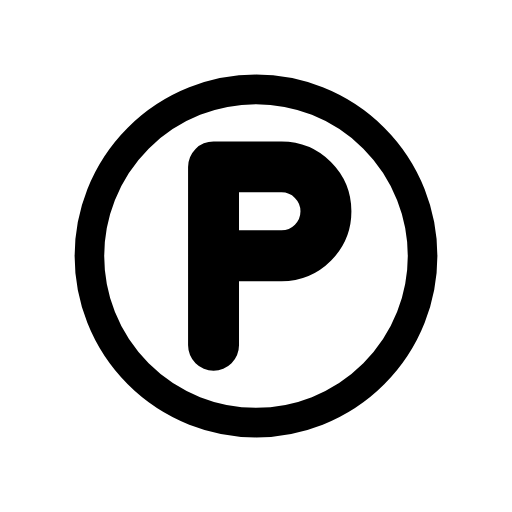
t = 0.00 s
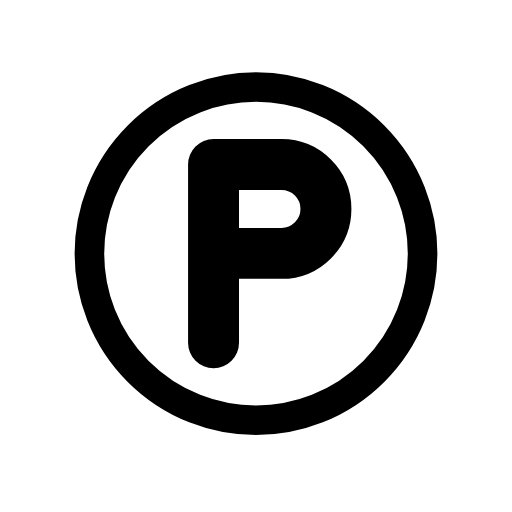
t = 0.48 s
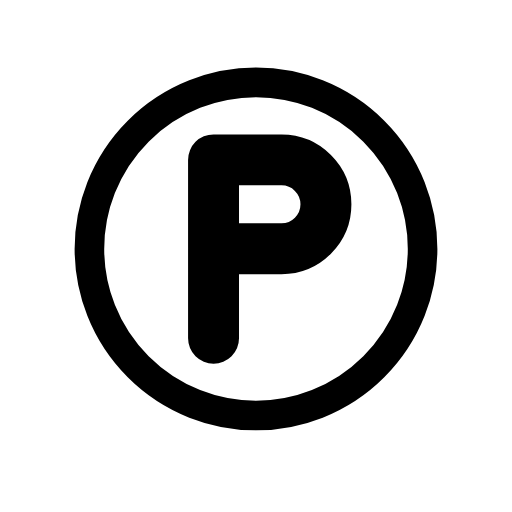
t = 1.43 s
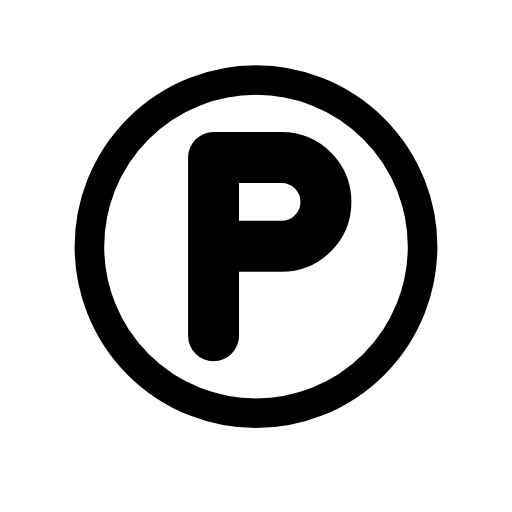
t = 1.90 s
t = 2.38 s: frame unchanged from t = 1.43 s, image omitted
t = 3.33 s: frame unchanged from t = 0.48 s, image omitted

The animated SVG that drew these frames (rendered in a browser with its animation timeline set to each time). Animation: 1 SMIL element (animateTransform=1); one cycle of 3.80 s, repeats indefinitely.

<?xml version='1.0' encoding='utf-8'?>
<svg xmlns="http://www.w3.org/2000/svg" id="emoji" viewBox="-5 -5 82 82" version="1.1" width="200" height="200" role="img">
  <title>OpenMoji: sound recording copyright</title><g><g id="color">
    <circle cx="36" cy="36" r="26.68" fill="#fff" fill-rule="evenodd" paint-order="normal" />
  </g>
  <g id="line">
    <circle cx="36" cy="36" r="26.68" fill="none" stroke="#000" stroke-linecap="round" stroke-linejoin="round" stroke-width="4.74" paint-order="normal" />
    <path transform="translate(29.2 21.73) scale(4.079)" fill="none" fill-rule="evenodd" stroke="#000" stroke-linecap="round" stroke-linejoin="round" stroke-miterlimit="10" stroke-width="2" d="m0 7v-7h2.669c0.963 0 1.744 0.781 1.744 1.744s-0.781 1.743-1.744 1.743h-2.669" clip-rule="evenodd" />
  </g>
<animateTransform attributeName="transform" type="translate" values="0 0;0 -1.5;0 0" dur="3.8s" repeatCount="indefinite" /></g></svg>
